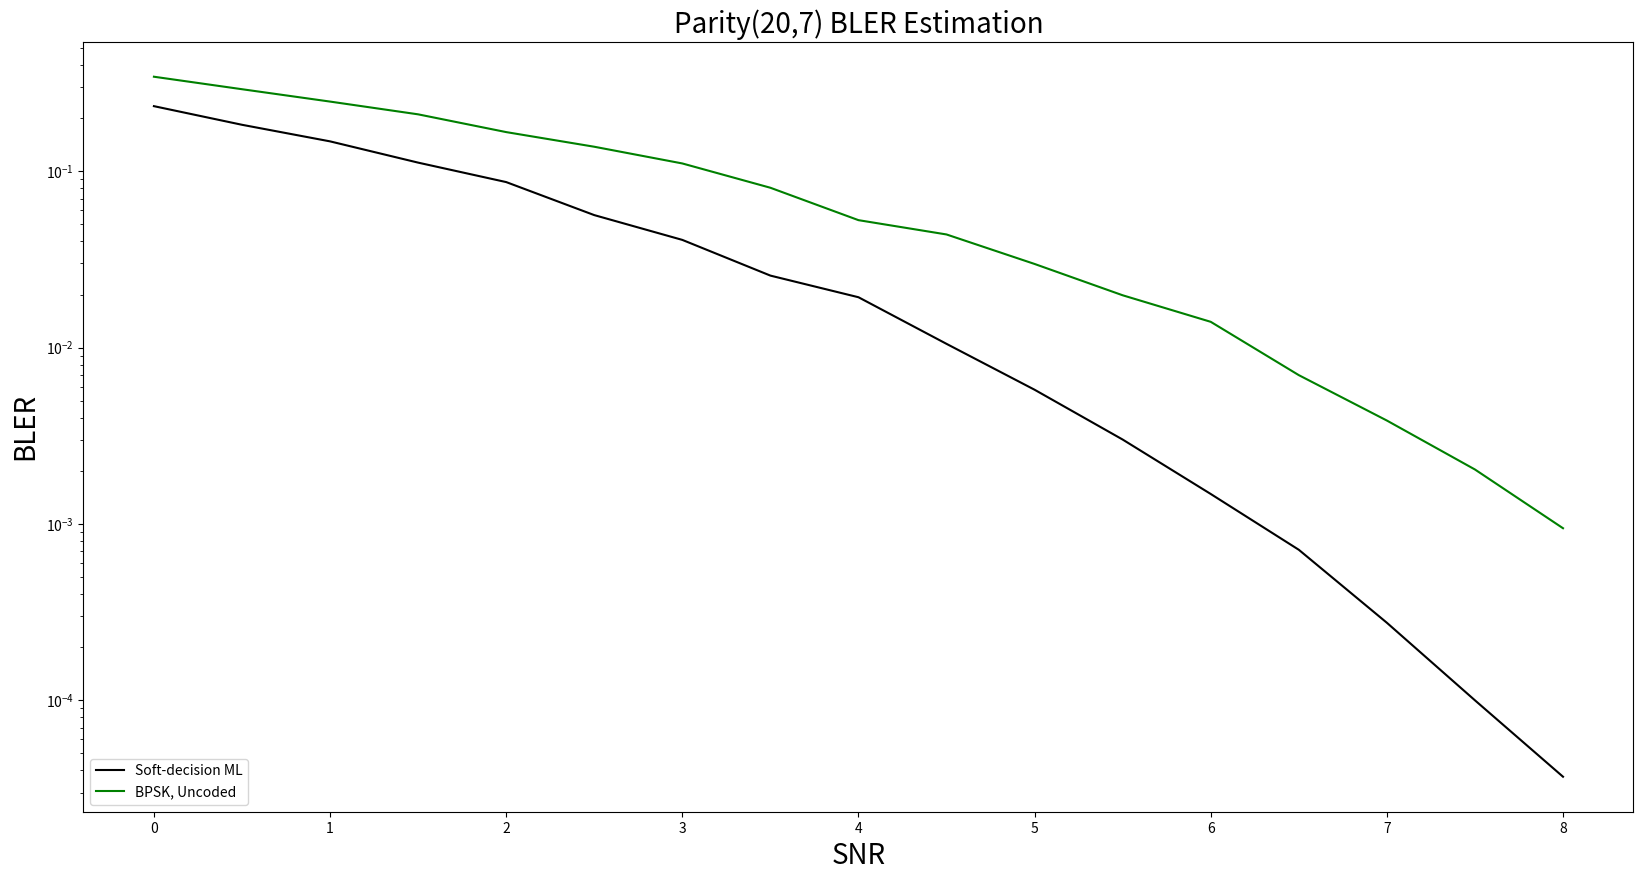

Source code (Python):
import matplotlib.pyplot as plt

# Data Storage BLER:
BLER_BPSK = [0.3435, 0.2918, 0.2483, 0.2102, 0.1667, 0.1377, 0.1107, 0.0806, # 0~3.5
             0.0528, 0.0438, 0.0298, 0.0198, 0.014, 0.0069796, 0.0038582, 0.002036318407960199, 0.00094577] # 4~8.0
BLER_SDML = [0.2339, 0.1834, 0.1477, 0.1119, 0.0868, 0.0564, 0.0408, 0.0256, # 0~3.5
             0.0193, 0.0105, 0.005768, 0.00301, 0.001479, 0.00071386, 0.00027525, 0.0001, 3.687708e-05] # 4~8.0

BLER_SLNN_5 = [0.0, 0.0, 0.0, 0.0, 0.0, 0.0, 0.0, 0.0, # 0~3.5
               0.0, 0.0, 0.0, 0.0, 0.0, 0.0, 0.0, 0.0, 0.0] # 4.0~8.0

BLER_SLNN_6 = [0.0, 0.0, 0.0, 0.0, 0.0, 0.0, 0.0, 0.0, # 0~3.5
               0.0, 0.0, 0.0, 0.0, 0.0, 0.0, 0.0, 0.0, 0.0] # 4.0~8.0

BLER_SLNN_7 = [0.0, 0.0, 0.0, 0.0, 0.0, 0.0, 0.0, 0.0, # 0~3.5
               0.0, 0.0, 0.0, 0.0, 0.0, 0.0, 0.0, 0.0, 0.0] # 4.0~8.0

BLER_SLNN_8 = [0.0, 0.0, 0.0, 0.0, 0.0, 0.0, 0.0, 0.0, # 0~3.5
               0.0, 0.0, 0.0, 0.0, 0.0, 0.0, 0.0, 0.0, 0.0] # 4.0~8.0

BLER_SLNN_9 = [0.0, 0.0, 0.0, 0.0, 0.0, 0.0, 0.0, 0.0, # 0~3.5
               0.0, 0.0, 0.0, 0.0, 0.0, 0.0, 0.0, 0.0, 0.0] # 4.0~8.0

SNR = [0, 0.5, 1, 1.5, 2, 2.5, 3, 3.5, 4, 4.5, 5, 5.5, 6, 6.5, 7, 7.5, 8.0]

plt.figure(figsize=(20, 10))
# plt.semilogy(SNR, article_SDML, marker='x', label='Soft-decision ML, Article')
# plt.semilogy(SNR, article_BPSK, marker='+', label='BPSK, Uncoded, Article')
plt.semilogy(SNR, BLER_SDML,  label='Soft-decision ML', color = "black")
plt.semilogy(SNR, BLER_BPSK,  label='BPSK, Uncoded', color = "green")

# plt.semilogy(SNR, BLER_SLNN_5, marker='x', label='Single-label Neural network N=5', color='blue', linestyle='--')
# plt.semilogy(SNR, BLER_SLNN_6, marker='D', label='Single-label Neural network N=6', color='orange', linestyle='--')
# plt.semilogy(SNR, BLER_SLNN_7, marker='o', label='Single-label Neural network N=7', color='green', linestyle='--')
# plt.semilogy(SNR, BLER_SLNN_8, marker='v', label='Single-label Neural network N=8', color='red', linestyle='--')
# plt.semilogy(SNR, BLER_SLNN_9, marker='<', label='Single-label Neural network N=9', color='purple', linestyle='--')

plt.xlabel('SNR', fontsize=20)
plt.ylabel('BLER', fontsize=20)
plt.title('Parity(20,7) BLER Estimation', fontsize=20)
# plt.legend(['SDML', 'BPSK'], loc='lower left')
# plt.legend(['Soft-decision ML, Article', 'BPSK, Uncoded, Article', 'Soft-decision ML', 'BPSK, Uncoded','Single-label Neural network'], loc='lower left')
plt.legend(['Soft-decision ML', 'BPSK, Uncoded',
            # 'Single-label Neural network N=5', 'Single-label Neural network N=6', 'Single-label Neural network N=7', 'Single-label Neural network N=8', 'Single-label Neural network N=9',
            ], loc='lower left')


plt.show()